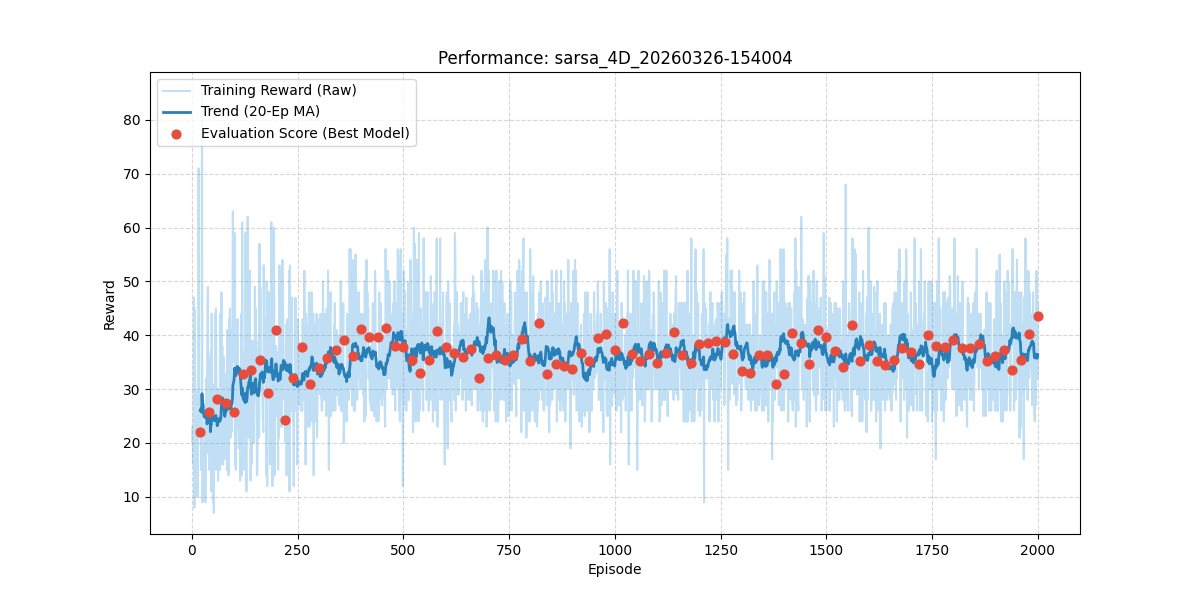

Source data for this figure (header and first rows):
episode, reward, length, epsilon, lr, eval_reward
1, 20.0, 21, 0.99, 0.03, 
2, 23.0, 24, 0.9801, 0.03, 
3, 20.0, 21, 0.9703, 0.03, 
4, 16.0, 17, 0.9606, 0.03, 
5, 47.0, 48, 0.951, 0.03, 
6, 8.0, 9, 0.9415, 0.03, 
7, 45.0, 46, 0.9321, 0.03, 
8, 27.0, 28, 0.9227, 0.03, 
9, 30.0, 31, 0.9135, 0.03, 
10, 10.0, 11, 0.9044, 0.03, 
11, 15.0, 16, 0.8953, 0.03, 
12, 19.0, 20, 0.8864, 0.03, 
13, 25.0, 26, 0.8775, 0.03, 
14, 10.0, 11, 0.8687, 0.03, 
15, 35.0, 36, 0.8601, 0.03, 
16, 71.0, 72, 0.8515, 0.03, 
17, 30.0, 31, 0.8429, 0.03, 
18, 24.0, 25, 0.8345, 0.03, 
19, 25.0, 26, 0.8262, 0.03, 
20, 21.0, 22, 0.8179, 0.03, 22.0
21, 25.0, 26, 0.8097, 0.03, 
22, 15.0, 16, 0.8016, 0.03, 
23, 16.0, 17, 0.7936, 0.03, 
24, 85.0, 86, 0.7857, 0.03, 
25, 9.0, 10, 0.7778, 0.03, 
26, 12.0, 13, 0.77, 0.03, 
27, 20.0, 21, 0.7623, 0.03, 
28, 17.0, 18, 0.7547, 0.03, 
29, 13.0, 14, 0.7472, 0.03, 
30, 11.0, 12, 0.7397, 0.03, 
31, 27.0, 28, 0.7323, 0.03, 
32, 9.0, 10, 0.725, 0.03, 
33, 18.0, 19, 0.7177, 0.03, 
34, 32.0, 33, 0.7106, 0.03, 
35, 30.0, 31, 0.7034, 0.03, 
36, 32.0, 33, 0.6964, 0.03, 
37, 45.0, 46, 0.6894, 0.03, 
38, 49.0, 50, 0.6826, 0.03, 
39, 18.0, 19, 0.6757, 0.03, 
40, 36.0, 37, 0.669, 0.03, 25.8
41, 15.0, 16, 0.6623, 0.03, 
42, 16.0, 17, 0.6557, 0.03, 
43, 17.0, 18, 0.6491, 0.03, 
44, 16.0, 17, 0.6426, 0.03, 
45, 37.0, 38, 0.6362, 0.03, 
46, 11.0, 12, 0.6298, 0.03, 
47, 44.0, 45, 0.6235, 0.03, 
48, 17.0, 18, 0.6173, 0.03, 
49, 16.0, 17, 0.6111, 0.03, 
50, 9.0, 10, 0.605, 0.03, 
51, 21.0, 22, 0.599, 0.03, 
52, 7.0, 8, 0.593, 0.03, 
53, 31.0, 32, 0.587, 0.03, 
54, 15.0, 16, 0.5812, 0.03, 
55, 44.0, 45, 0.5754, 0.03, 
56, 38.0, 39, 0.5696, 0.03, 
57, 45.0, 46, 0.5639, 0.03, 
58, 34.0, 35, 0.5583, 0.03, 
59, 16.0, 17, 0.5527, 0.03, 
60, 15.0, 16, 0.5472, 0.03, 28.1
... 1,940 more rows
